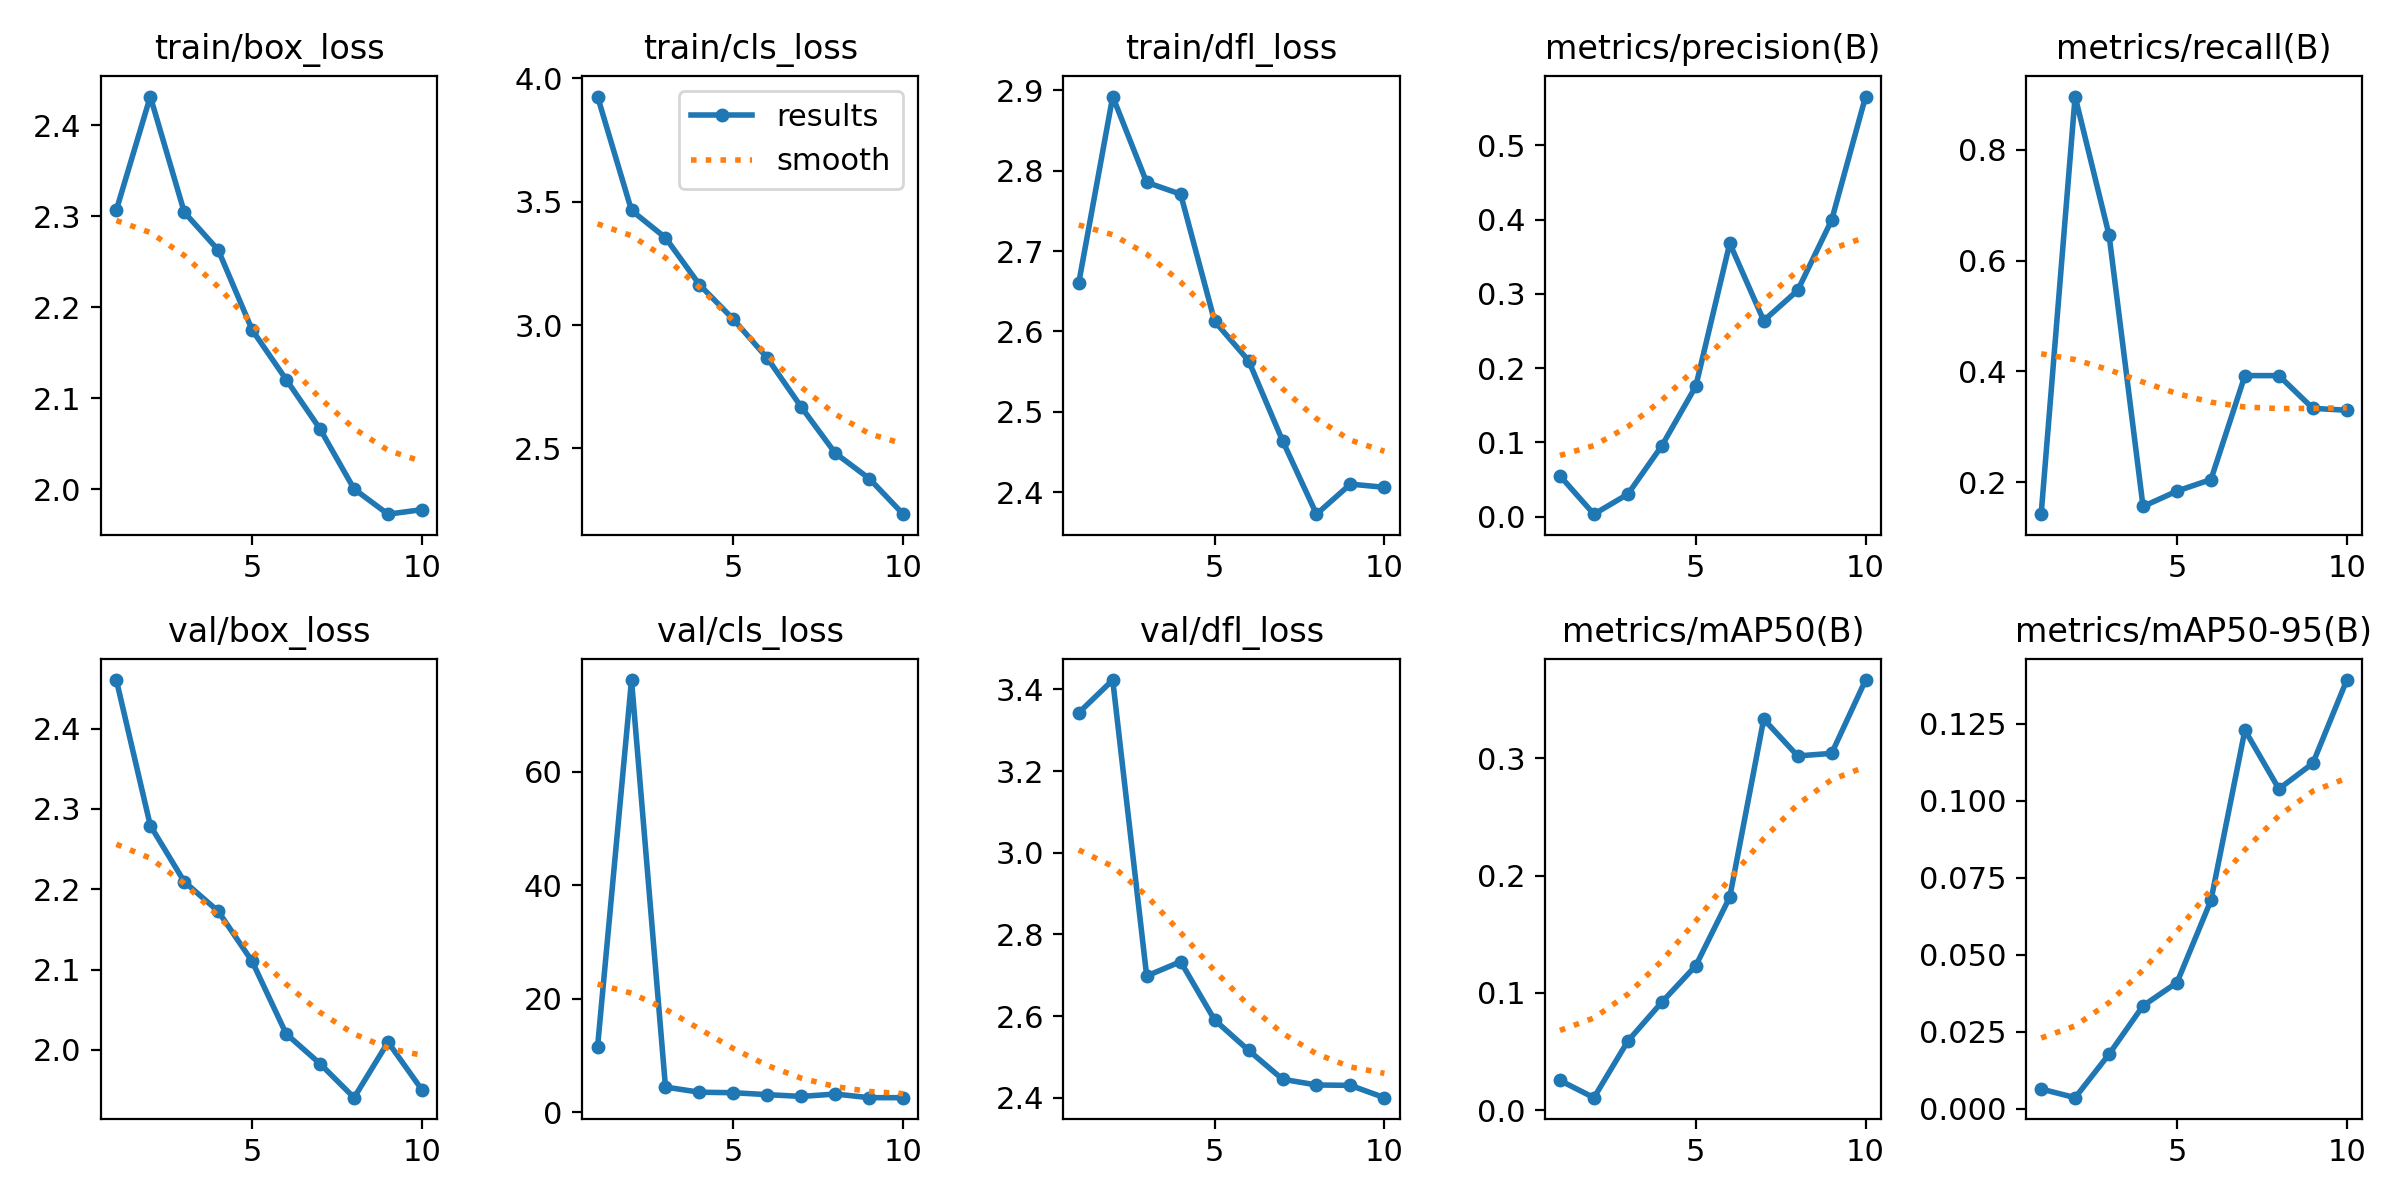

The data file committed next to this chart (first rows):
epoch, train/box_loss, train/cls_loss, train/dfl_loss, metrics/precision(B), metrics/recall(B), metrics/mAP50(B), metrics/mAP50-95(B), val/box_loss, val/cls_loss, val/dfl_loss, lr/pg0, lr/pg1, lr/pg2
1, 2.307, 3.926, 2.66, 0.055, 0.1424, 0.02539, 0.00644, 2.46, 11.52, 3.343, 0.0006656, 0.0006656, 0.0006656
2, 2.432, 3.464, 2.892, 0.00338, 0.8958, 0.01069, 0.00362, 2.279, 76.15, 3.423, 0.0012, 0.0012, 0.0012
3, 2.305, 3.354, 2.785, 0.03033, 0.6458, 0.05897, 0.01774, 2.209, 4.437, 2.698, 0.001603, 0.001603, 0.001603
4, 2.263, 3.163, 2.771, 0.09544, 0.1562, 0.09211, 0.03343, 2.172, 3.532, 2.733, 0.001406, 0.001406, 0.001406
5, 2.175, 3.023, 2.613, 0.1756, 0.184, 0.1232, 0.04097, 2.11, 3.442, 2.591, 0.001208, 0.001208, 0.001208
6, 2.121, 2.866, 2.564, 0.3679, 0.2049, 0.1817, 0.06763, 2.02, 3.105, 2.516, 0.00101, 0.00101, 0.00101
7, 2.066, 2.667, 2.464, 0.2639, 0.3924, 0.3334, 0.1229, 1.983, 2.787, 2.445, 0.000812, 0.000812, 0.000812
8, 2.001, 2.481, 2.373, 0.3046, 0.3924, 0.302, 0.1038, 1.94, 3.211, 2.431, 0.000614, 0.000614, 0.000614
9, 1.973, 2.378, 2.41, 0.3992, 0.3333, 0.3042, 0.1121, 2.01, 2.569, 2.43, 0.000416, 0.000416, 0.000416
10, 1.978, 2.234, 2.406, 0.5655, 0.3299, 0.3667, 0.1391, 1.95, 2.572, 2.4, 0.000218, 0.000218, 0.000218
